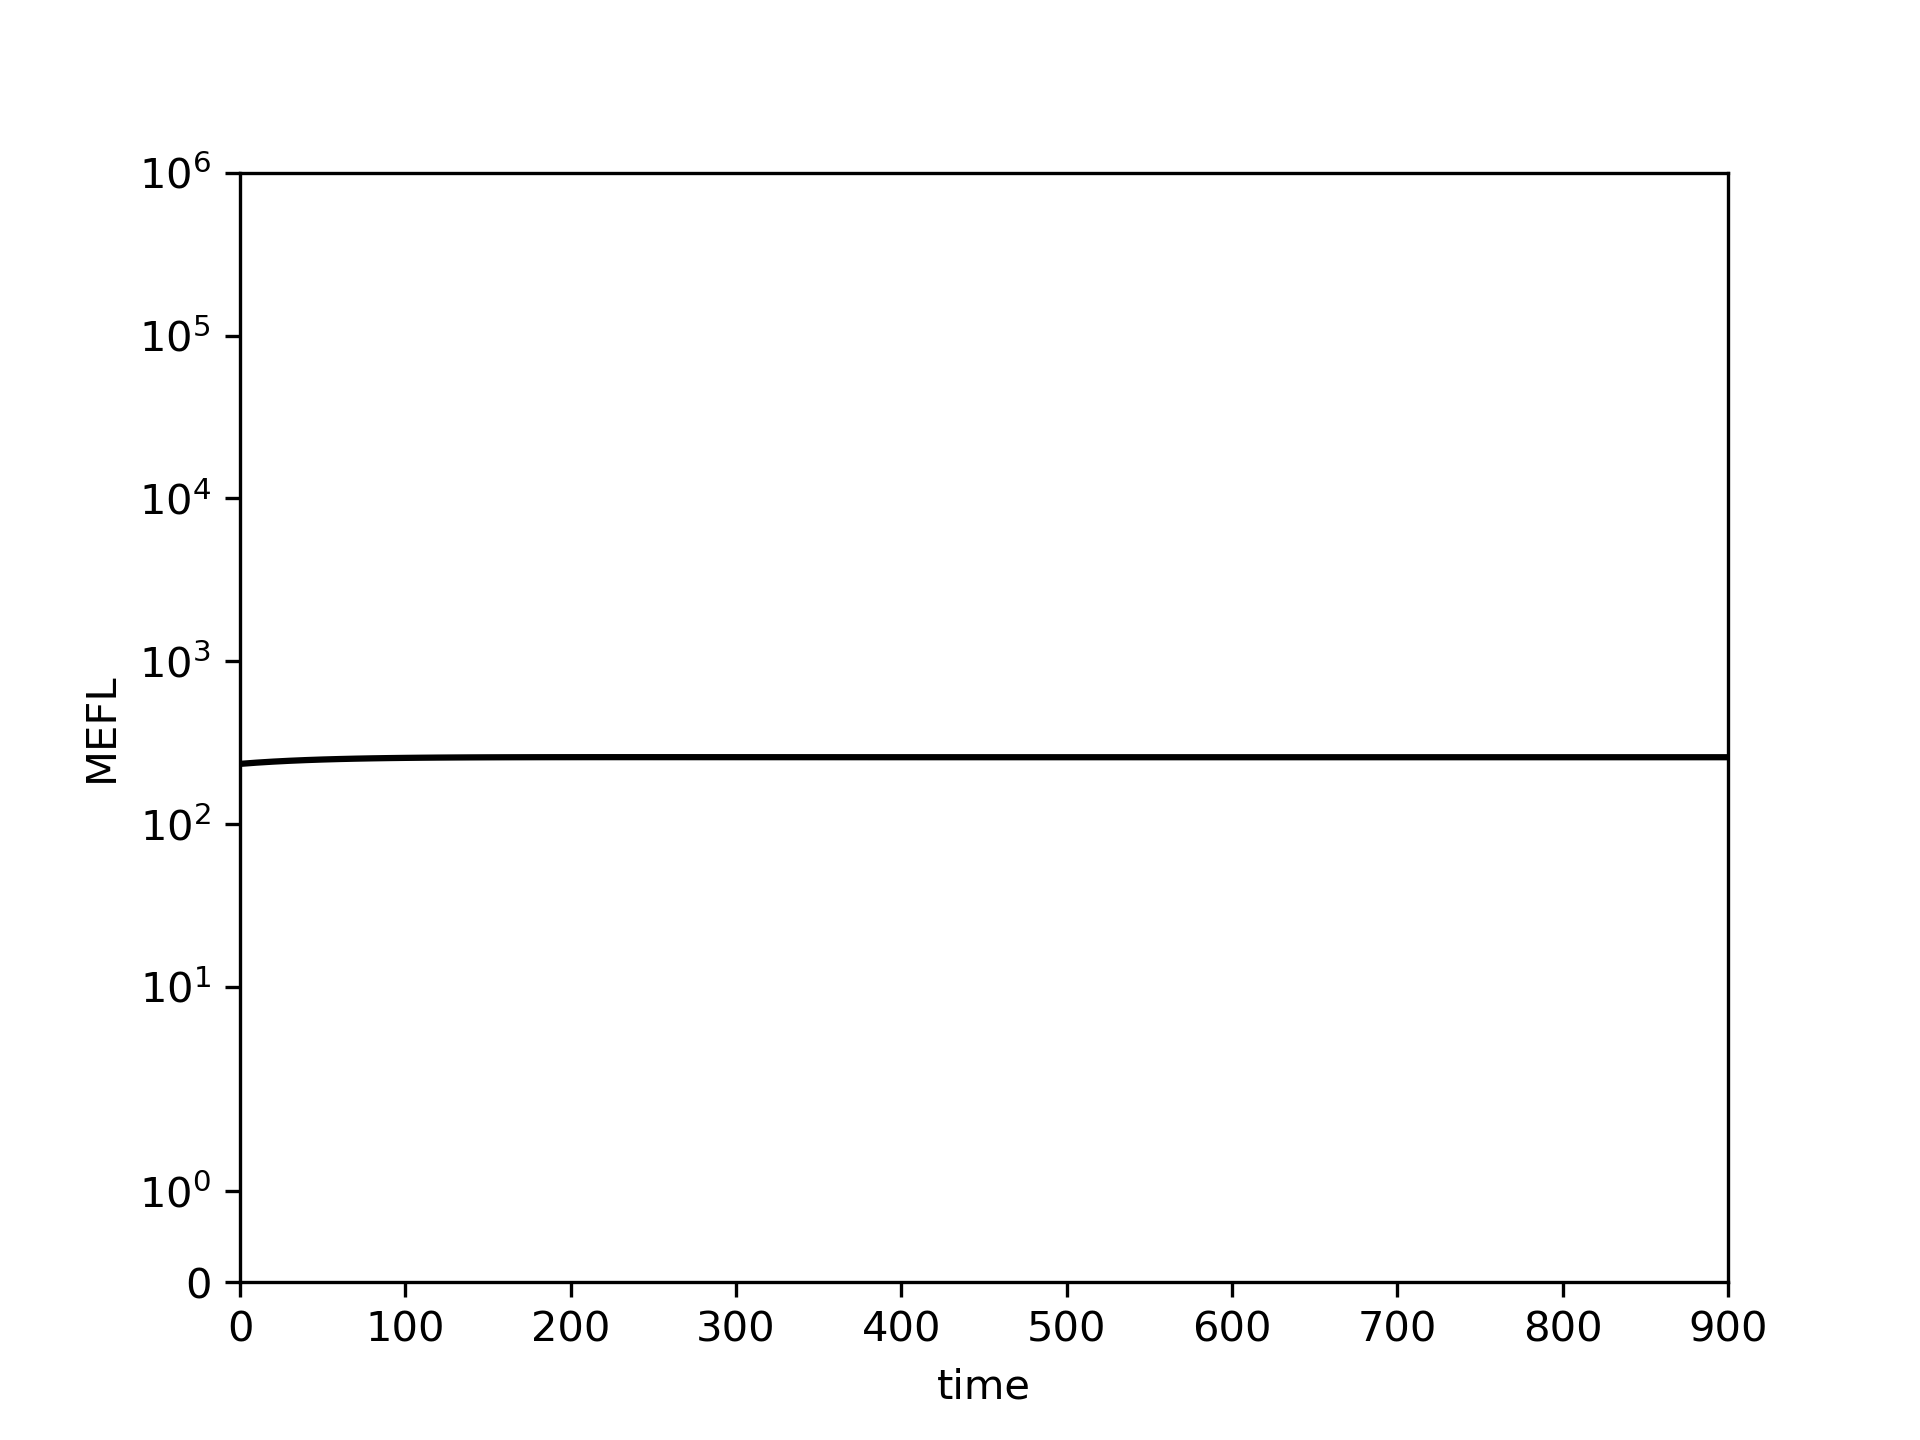

Values plotted in this chart, from the file beside it:
0.0, 10.0, 20.0, 30.0, 40.0, 50.0, 60.0, 70.0, 80.0, 90.0, 100.0, 110.0, 120.0, 130.0, 140.0, 150.0, 160.0, 170.0, 180.0, 190.0, 200.0, 210.0, 220.0, 230.0
234.2, 238.4, 241.9, 244.8, 247.2, 249.2, 250.9, 252.2, 253.3, 254.3, 255, 255.6, 256.1, 256.5, 256.8, 257, 257.2, 257.3, 257.4, 257.5, 257.5, 257.6, 257.6, 257.6
